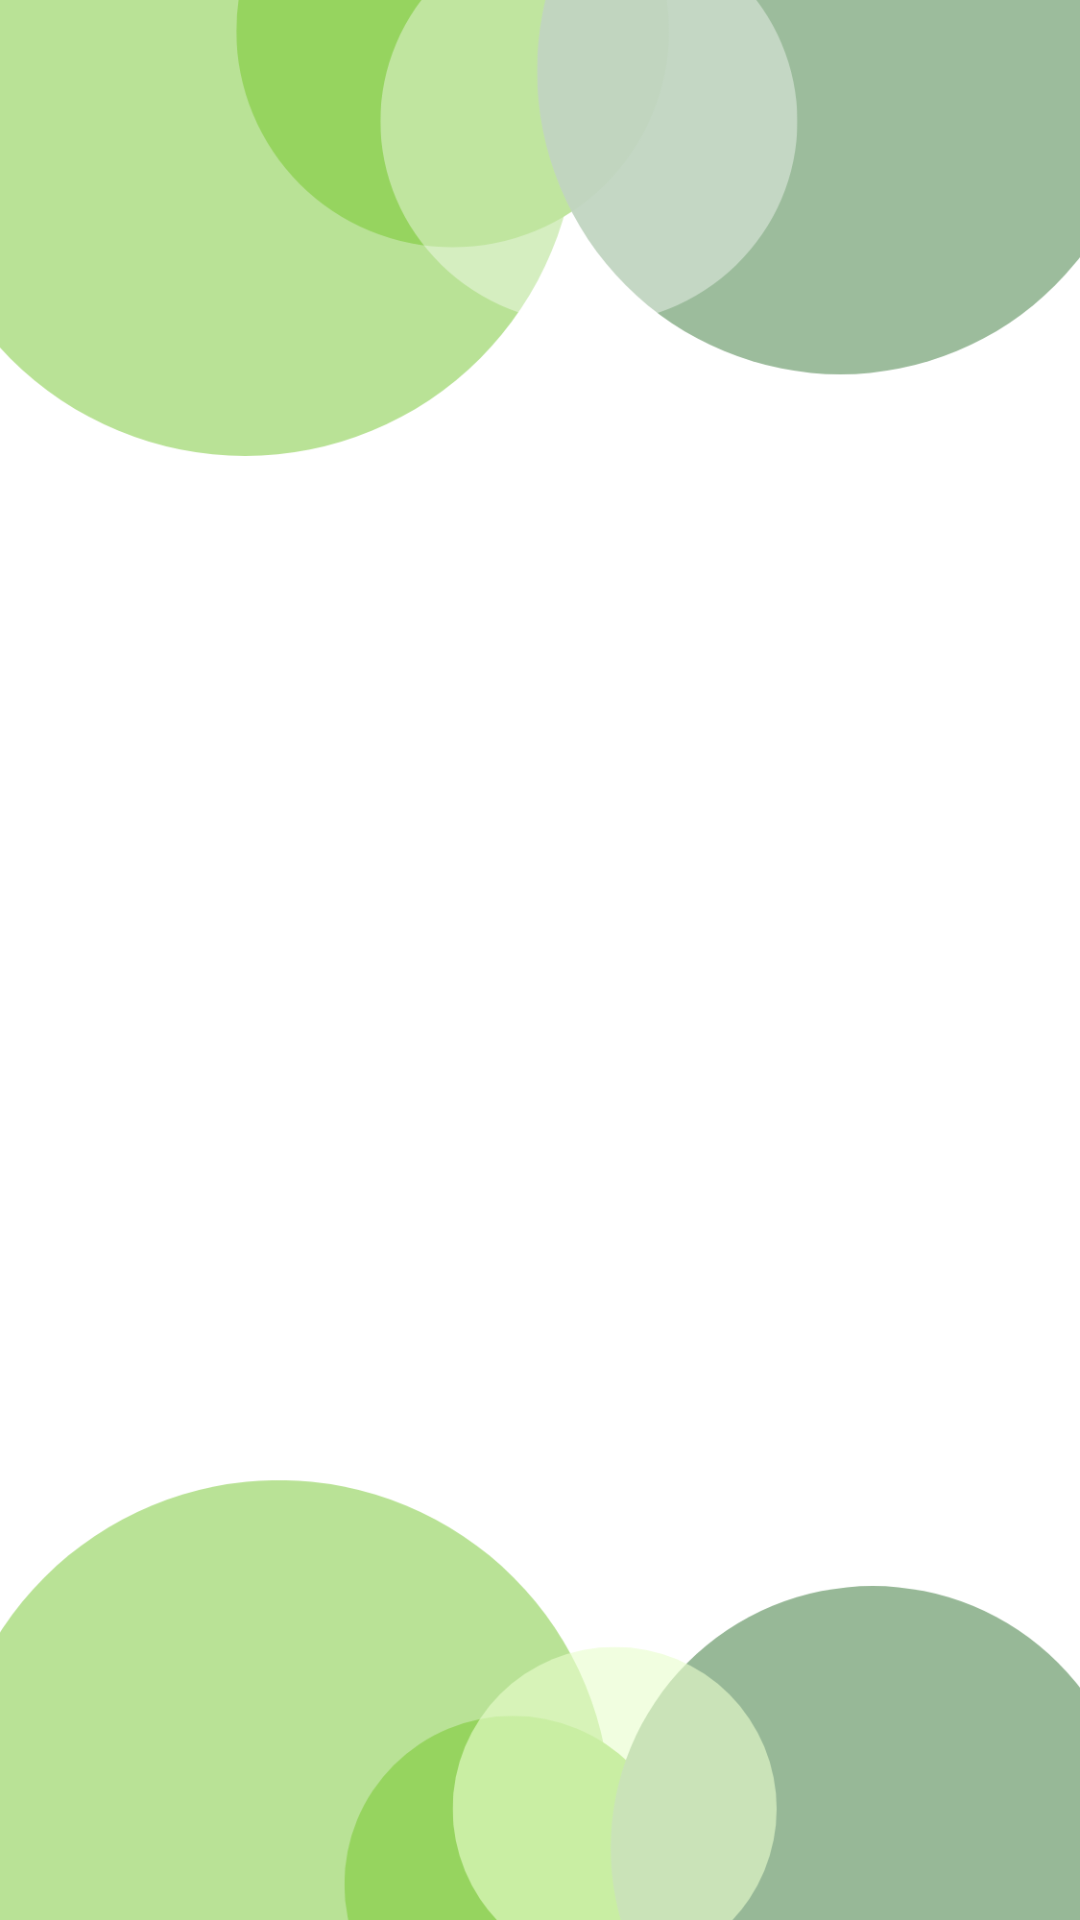

This screen was rendered from an Android layout file. Write that file and the resources it references.
<!-- AndroidManifest.xml: application theme Theme.Pedulipangan -->
<!-- res/layout/layout_splash_background.xml -->
<?xml version="1.0" encoding="utf-8"?>
<RelativeLayout xmlns:android="http://schemas.android.com/apk/res/android"
    android:layout_width="match_parent"
    android:layout_height="match_parent">

    <ImageView
        android:id="@+id/bgSplash"
        android:layout_width="match_parent"
        android:layout_height="match_parent"
        android:scaleType="centerCrop"
        android:src="@drawable/decor2" />
</RelativeLayout>
<!-- resources referenced by this layout -->
<resources>
  <!-- drawable decor2: png bitmap (drawable, 50494 bytes) -->
  <style name="Theme.Pedulipangan" parent="Theme.MaterialComponents.DayNight.NoActionBar">
          
          <item name="colorPrimary">@color/green_200</item>
          <item name="colorPrimaryVariant">@color/green</item>
          <item name="colorOnPrimary">@color/white</item>
          
          <item name="colorSecondary">@color/green_light</item>
          <item name="colorSecondaryVariant">@color/green_fade</item>
          <item name="colorOnSecondary">@color/black</item>
          
          <item name="android:statusBarColor">?attr/colorPrimaryVariant</item>
          
      </style>
  <color name="green_200">#307331</color>
  <color name="green">#798e6f</color>
  <color name="white">#FFFFFFFF</color>
  <color name="green_light">#4B4B4B</color>
  <color name="green_fade">#88AF88</color>
  <color name="black">#FF000000</color>
</resources>
